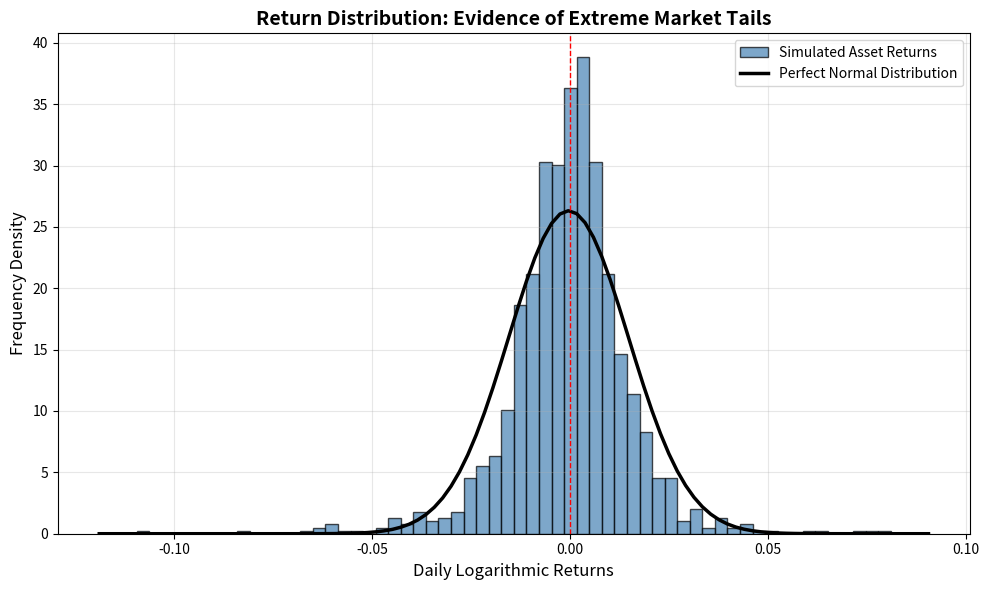
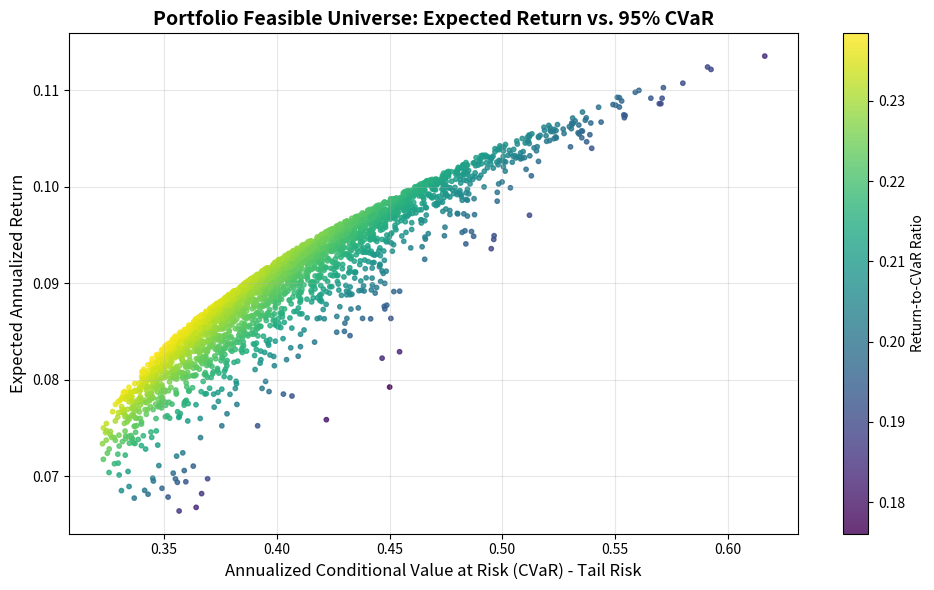

Python code for these plots, in order:
# -*- coding: utf-8 -*-
"""
Created on Sun Apr 26 16:27:21 2026

@author: kavad
"""

import numpy as np
import matplotlib.pyplot as plt
import warnings

warnings.filterwarnings('ignore')

print("Generating Mathematical Market Simulation...")
np.random.seed(42) 

# ==========================================
# GRAPH 1: THE FAT TAIL HISTOGRAM
# ==========================================
print("Drawing Graph 1: Return Distribution...")

# Simulating 1,250 days of stock returns with deliberate "Fat Tails" 
asset_returns = np.random.standard_t(df=3, size=1250) / 100 

plt.figure(figsize=(10, 6))

# Plot the histogram of our simulated market
plt.hist(asset_returns, bins=60, density=True, alpha=0.7, color='steelblue', edgecolor='black', label='Simulated Asset Returns')

# Pure Numpy calculation for the Normal Distribution curve (No SciPy needed)
mu = np.mean(asset_returns)
std = np.std(asset_returns)
xmin, xmax = plt.xlim()
x = np.linspace(xmin, xmax, 100)
# Manual Probability Density Function (PDF) formula
p = (1 / (std * np.sqrt(2 * np.pi))) * np.exp(-0.5 * ((x - mu) / std)**2)

plt.plot(x, p, 'k', linewidth=2.5, label='Perfect Normal Distribution')

plt.title('Return Distribution: Evidence of Extreme Market Tails', fontweight='bold', fontsize=14)
plt.xlabel('Daily Logarithmic Returns', fontsize=12)
plt.ylabel('Frequency Density', fontsize=12)
plt.axvline(0, color='red', linestyle='dashed', linewidth=1)
plt.legend()
plt.grid(True, alpha=0.3)
plt.tight_layout()
plt.show()

# ==========================================
# GRAPH 2: THE CVaR EFFICIENT FRONTIER
# ==========================================
print("Drawing Graph 2: CVaR Efficient Frontier...")

num_portfolios = 3000
num_assets = 4

# Simulating expected returns and a covariance matrix for 4 assets
mean_returns = np.array([0.06, 0.08, 0.10, 0.12])
cov_matrix = np.array([
    [0.040, 0.005, 0.010, 0.015],
    [0.005, 0.060, 0.020, 0.025],
    [0.010, 0.020, 0.080, 0.040],
    [0.015, 0.025, 0.040, 0.120]
])

# Generate 1000 days of historical scenarios based on this matrix
scenarios = np.random.multivariate_normal(mean_returns / 252, cov_matrix / 252, 1000)

port_returns = []
port_cvars = []

for _ in range(num_portfolios):
    weights = np.random.random(num_assets)
    weights /= np.sum(weights)
    
    p_ret = np.sum(weights * mean_returns)
    port_sim_returns = scenarios.dot(weights)
    
    var_95 = np.percentile(port_sim_returns, 5)
    tail_losses = port_sim_returns[port_sim_returns <= var_95]
    
    p_cvar = -np.mean(tail_losses) * np.sqrt(252) 
    
    port_returns.append(p_ret)
    port_cvars.append(p_cvar)

port_returns = np.array(port_returns)
port_cvars = np.array(port_cvars)
ratios = port_returns / port_cvars

plt.figure(figsize=(10, 6))
scatter = plt.scatter(port_cvars, port_returns, c=ratios, cmap='viridis', marker='o', s=10, alpha=0.8)

plt.colorbar(scatter, label='Return-to-CVaR Ratio')
plt.title('Portfolio Feasible Universe: Expected Return vs. 95% CVaR', fontweight='bold', fontsize=14)
plt.xlabel('Annualized Conditional Value at Risk (CVaR) - Tail Risk', fontsize=12)
plt.ylabel('Expected Annualized Return', fontsize=12)
plt.grid(True, alpha=0.3)
plt.tight_layout()
plt.show()

print("Success! Right-click the graphs in your Plots pane to save them as PNGs for your PDF.")
